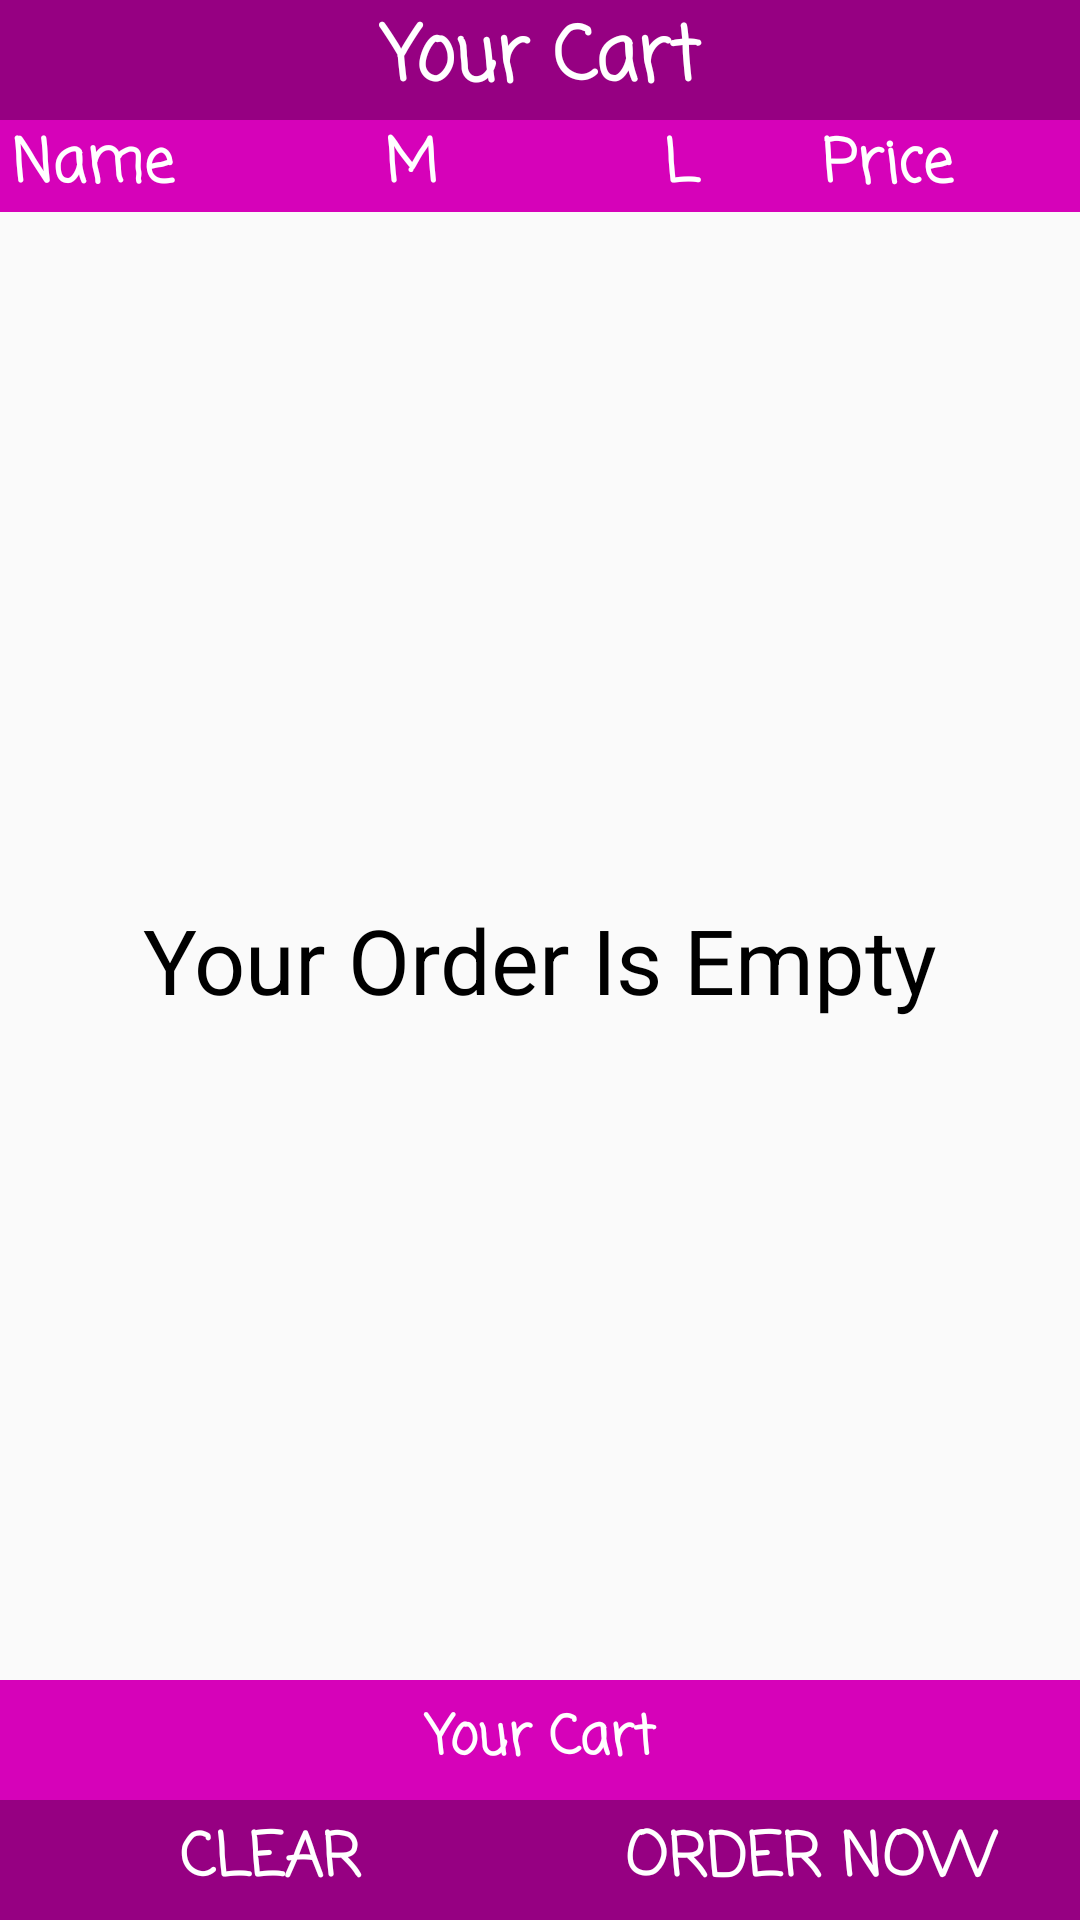

This screen was rendered from an Android layout file. Write that file and the resources it references.
<!-- AndroidManifest.xml: application theme AppTheme -->
<!-- res/layout/activity_cart.xml -->
<?xml version="1.0" encoding="utf-8"?>
<RelativeLayout xmlns:android="http://schemas.android.com/apk/res/android"
    xmlns:tools="http://schemas.android.com/tools"
    android:layout_width="match_parent"
    android:layout_height="match_parent"
    android:orientation="vertical"
    tools:context=".Cart">

    <TextView
        android:layout_width="match_parent"
        android:layout_height="40dp"
        android:text="Your Cart"
        android:textStyle="bold"
        android:textSize="25dp"
        android:textColor="#fff"
        android:fontFamily="casual"
        android:gravity="center"
        android:background="#960082"
        android:id="@+id/t1"/>

    <LinearLayout
        android:layout_width="match_parent"
        android:layout_height="wrap_content"
        android:orientation="horizontal"
        android:layout_below="@+id/t1"
        android:id="@+id/l1">

        <TextView
        android:layout_width="0dp"
        android:layout_height="wrap_content"
            android:layout_weight="1"
        android:text="Name"
        android:textStyle="bold"
        android:textSize="20dp"
        android:textColor="#fff"
        android:fontFamily="casual"
        android:gravity="left"
        android:paddingLeft="4dp"
            android:background="#d602b9"
        />

        <TextView
            android:layout_width="0dp"
            android:layout_weight="1"
            android:layout_height="wrap_content"
            android:text="M"
            android:textStyle="bold"
            android:textSize="20dp"
            android:textColor="#fff"
            android:fontFamily="casual"

            android:gravity="center"
            android:paddingLeft="4dp"
            android:background="#d602b9"
            />

        <TextView
            android:layout_width="0dp"
            android:layout_weight="1"
            android:layout_height="wrap_content"
            android:text="L"
            android:textStyle="bold"
            android:textSize="20dp"
            android:textColor="#fff"
            android:fontFamily="casual"

            android:gravity="center"
            android:paddingLeft="4dp"
            android:background="#d602b9"
            />

        <TextView
            android:layout_width="0dp"
            android:layout_weight="1"
            android:layout_height="wrap_content"
            android:text="Price"
            android:textStyle="bold"
            android:textSize="20dp"
            android:textColor="#fff"
            android:fontFamily="casual"

            android:gravity="left"
            android:paddingLeft="4dp"
            android:background="#d602b9"
            />



    </LinearLayout>

    <ListView
        android:layout_width="match_parent"
        android:layout_height="match_parent"
        android:layout_below="@id/l1"
        android:layout_margin="2dp"
        android:id="@+id/list_cart"

        ></ListView>

    <TextView
        android:layout_width="wrap_content"
        android:layout_height="wrap_content"
        android:text="Your Order Is Empty"
        android:textColor="#000"
        android:gravity="center"
        android:textSize="30dp"
        android:id="@+id/txtempty"
        android:layout_alignParentBottom="true"
        android:layout_alignParentTop="true"
        android:layout_alignParentLeft="true"
        android:layout_alignParentRight="true"/>


    <TextView
        android:layout_width="match_parent"
        android:layout_height="40dp"
        android:text="Your Cart"
        android:textStyle="bold"
        android:textSize="18dp"
        android:textColor="#fff"
        android:fontFamily="casual"
        android:gravity="center"
        android:background="#d602b9"
        android:id="@+id/t2"
       android:layout_above="@id/lay2"/>

    <LinearLayout
        android:layout_width="match_parent"
        android:layout_height="wrap_content"
        android:layout_alignParentBottom="true"
        android:id="@+id/lay2"
        android:orientation="horizontal">

        <Button
            android:layout_width="match_parent"
            android:layout_height="40dp"
            android:text="Clear"
            android:textStyle="bold"
            android:textSize="20dp"
            android:textColor="#fff"
            android:fontFamily="casual"
            android:gravity="center"
            android:background="#960082"
            android:id="@+id/btn1"
            android:layout_weight="1"
            android:onClick="clear"
             />


        <Button
            android:layout_width="match_parent"
            android:layout_height="40dp"
            android:text="Order Now"
            android:textStyle="bold"
            android:textSize="20dp"
            android:textColor="#fff"
            android:fontFamily="casual"
            android:gravity="center"
            android:background="#960082"
            android:id="@+id/btn2"
            android:layout_weight="1"
            android:onClick="order_now"
            />


    </LinearLayout>










</RelativeLayout>
<!-- resources referenced by this layout -->
<resources>
  <style name="AppTheme" parent="Theme.AppCompat.Light.NoActionBar">
        
          
          <item name="colorPrimaryDark">#dad9da</item>
          <item name="colorPrimary">#212121</item>
  
  
      </style>
</resources>
